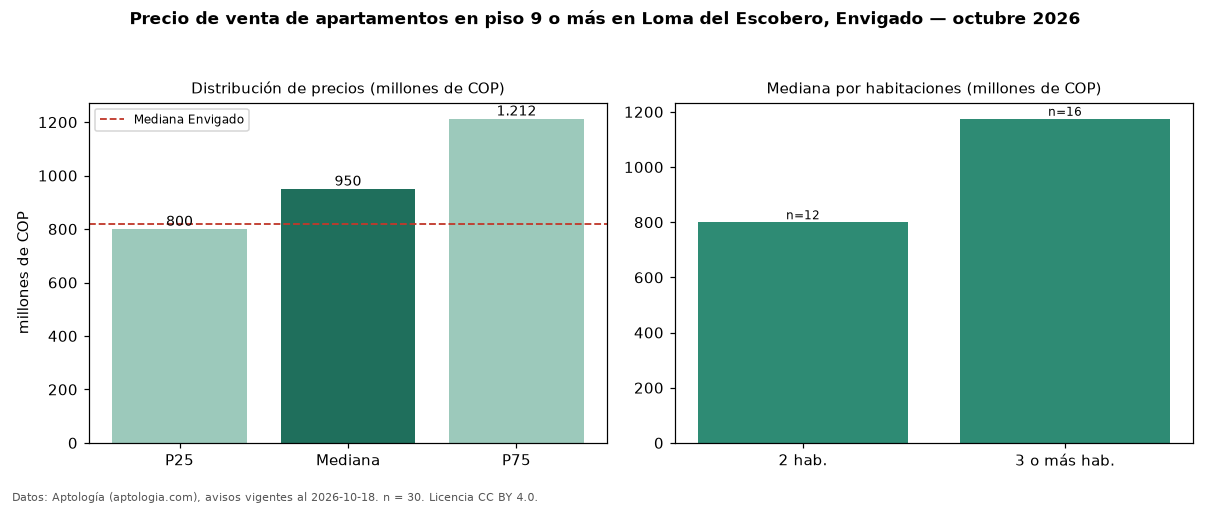

Values plotted in this chart, from the file beside it:
seccion, metrica, valor, moneda, n
filtro, piso3, en piso 9 o más, , 30
precio, p25, 800000000, COP, 30
precio, mediana, 950000000, COP, 30
precio, p75, 1212500000, COP, 30
precio, minimo, 610000000, COP, 30
precio, maximo, 2500000000, COP, 30
m2, area_mediana_m2, 97.5, m2, 29
admin, mediana_admin_mes, 630000, COP, 19
banos, mediana_banos, 2.0, , 
parqueadero, pct_con_parqueadero, 100.0, %, 30
estrato, estrato_mas_frecuente, 5, , 30
habitaciones, 2, 800000000, COP, 12
habitaciones, 3+, 1175000000, COP, 16
ciudad, mediana_ciudad_referencia, 820000000, COP, 
ciudad, mediana_m2_ciudad, 8452381, COP, 
fuente, fecha_datos, 2026-10-18, , 
fuente, atribucion, https://www.aptologia.com/venta/envigado…, , 
fuente, licencia, CC BY 4.0, , 
